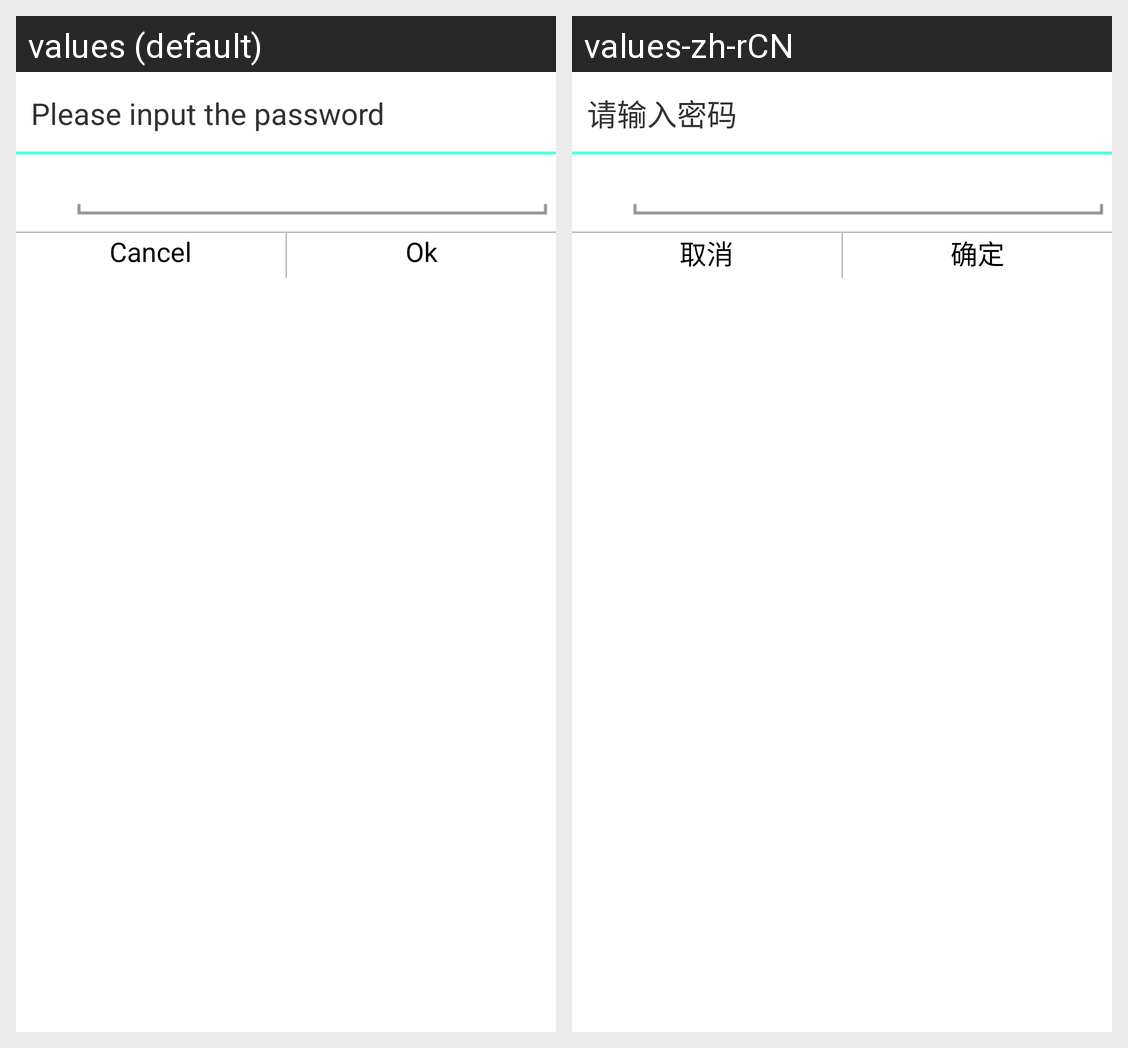

For this localized Android screen grid, give each drawn string resource with its value in every locale shown.
Android screen res/layout/login_dialog.xml rendered under 2 locales, left to right: values (default), values-zh-rCN. Device: Nexus 5 (rendered at 1080×1920; each locale shown at half size, 540×960, under a caption strip naming it); theme AppTheme.
Strings drawn on this screen, with the default value and each locale's value (text and hints the layout hard-codes, and strings that could not be matched under every locale, appear in the picture but are not listed):

str_login_title
  values: Please input the password
  values-zh-rCN: 请输入密码

cancel
  values: Cancel
  values-zh-rCN: 取消

ok
  values: Ok
  values-zh-rCN: 确定
